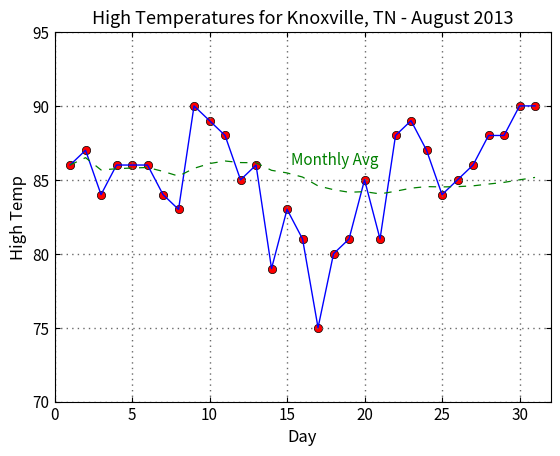

This figure's Python source:
# [redacted]
# Homework 1: Using Matplotlib to Graph Temperature Data
# Plots the high/average temperature over a month using PyPlot.
# Emulated the given example graph as best as possible, estimating font sizes and the like.

from numpy import arange
import matplotlib.pyplot as plt


xData = arange(1,32)
tData = [86,87,84,86,86,86,84,83,90,89,88,85,86,79,83,81,75,80,81,85,81,88,89,87,84,85,86,88,88,90,90]
avg = [86.]

# Create/print average table by looping through tData
for i in range(1, 31):
    avg.append(sum(tData[:(i + 1)]) / (i + 1))
print(avg)

# Line/markers had to be separated for proper formatting
# Day vs. high temp line
plt.plot(xData, tData, color='b', lw=1)
# Data markers for day vs. high temp line
plt.scatter(xData, tData, marker='o', color='r', edgecolor='black', lw=0.5)

# Day vs. monthly average dashed line
plt.plot(xData, avg, color='g', linestyle='dashed', dashes=(6, 6), linewidth=0.9)
# "Monthly Avg" label
plt.text(15.25, 86, "Monthly Avg", color='g', fontsize=11)

# Set axis ranges and labels
plt.axis([0, 32, 70, 95])
plt.xlabel('Day', fontsize=12)
plt.ylabel('High Temp', fontsize=12)
# Plot title
plt.title('High Temperatures for Knoxville, TN - August 2013', fontsize=13)

# Set gridlines
plt.grid(linestyle='dotted', linewidth=1, dashes=(1, 3), color='dimgray')
# Pull tickmarks inside graph and change tick text font size
plt.tick_params(axis='x', direction='in', top=True, right=True, labelsize=11)
plt.tick_params(axis='y', direction='in', top=True, right=True, labelsize=11)

# Display the final plot
plt.show()
